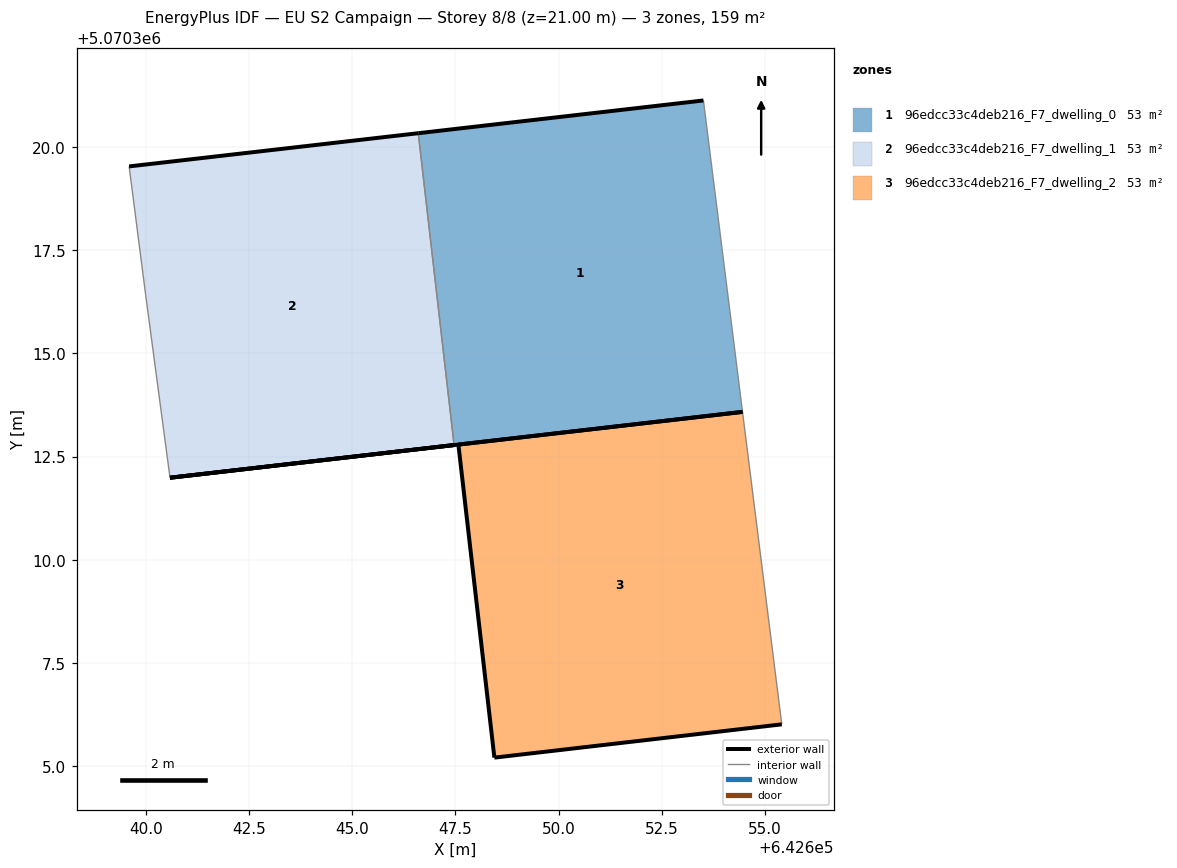
=== STOREY PLAN SPEC (per zone: floor XY polygon, exterior-wall plan segments, windows/doors) ===
zone 1: 96edcc33c4deb216_F7_dwelling_0  (53.2 m²)
  floor: (642654.45, 5070313.58) (642653.51, 5070321.13) (642646.60, 5070320.33) (642647.47, 5070312.78) (642640.59, 5070311.99)
  exterior wall: (642646.60, 5070320.33) – (642653.51, 5070321.13)  [7.0 m]
  exterior wall: (642654.45, 5070313.58) – (642640.59, 5070311.99)  [14.0 m]
  exterior wall: (642640.59, 5070311.99) – (642647.47, 5070312.78)  [6.9 m]
  interior walls: 2
zone 2: 96edcc33c4deb216_F7_dwelling_1  (53.2 m²)
  floor: (642647.47, 5070312.78) (642646.60, 5070320.33) (642639.60, 5070319.53) (642639.99, 5070316.43) (642640.59, 5070311.99)
  exterior wall: (642639.60, 5070319.53) – (642646.60, 5070320.33)  [7.0 m]
  exterior wall: (642647.47, 5070312.78) – (642640.59, 5070311.99)  [6.9 m]
  interior walls: 3
zone 3: 96edcc33c4deb216_F7_dwelling_2  (53.2 m²)
  floor: (642655.40, 5070306.02) (642654.45, 5070313.58) (642647.57, 5070312.79) (642648.44, 5070305.21)
  exterior wall: (642655.40, 5070306.02) – (642648.44, 5070305.21)  [7.0 m]
  exterior wall: (642648.44, 5070305.21) – (642647.57, 5070312.79)  [7.6 m]
  exterior wall: (642647.57, 5070312.79) – (642654.45, 5070313.58)  [6.9 m]
  interior walls: 1

=== DERIVED (storey summary) ===
Building: EU S2 Campaign
Storey: 8 of 8  (floor level z = 21.00 m)
Storey gross floor area: 159.5 m²
Zones on this storey: 3
  - 96edcc33c4deb216_F7_dwelling_0: floor 53.2 m²; exterior wall 27.8 m (83.5 m²); WWR 0.0%
  - 96edcc33c4deb216_F7_dwelling_1: floor 53.2 m²; exterior wall 14.0 m (41.9 m²); WWR 0.0%
  - 96edcc33c4deb216_F7_dwelling_2: floor 53.2 m²; exterior wall 21.6 m (64.7 m²); WWR 0.0%
Zone adjacency (shared interzone walls):
  - 96edcc33c4deb216_F7_dwelling_0 ↔ 96edcc33c4deb216_F7_dwelling_1